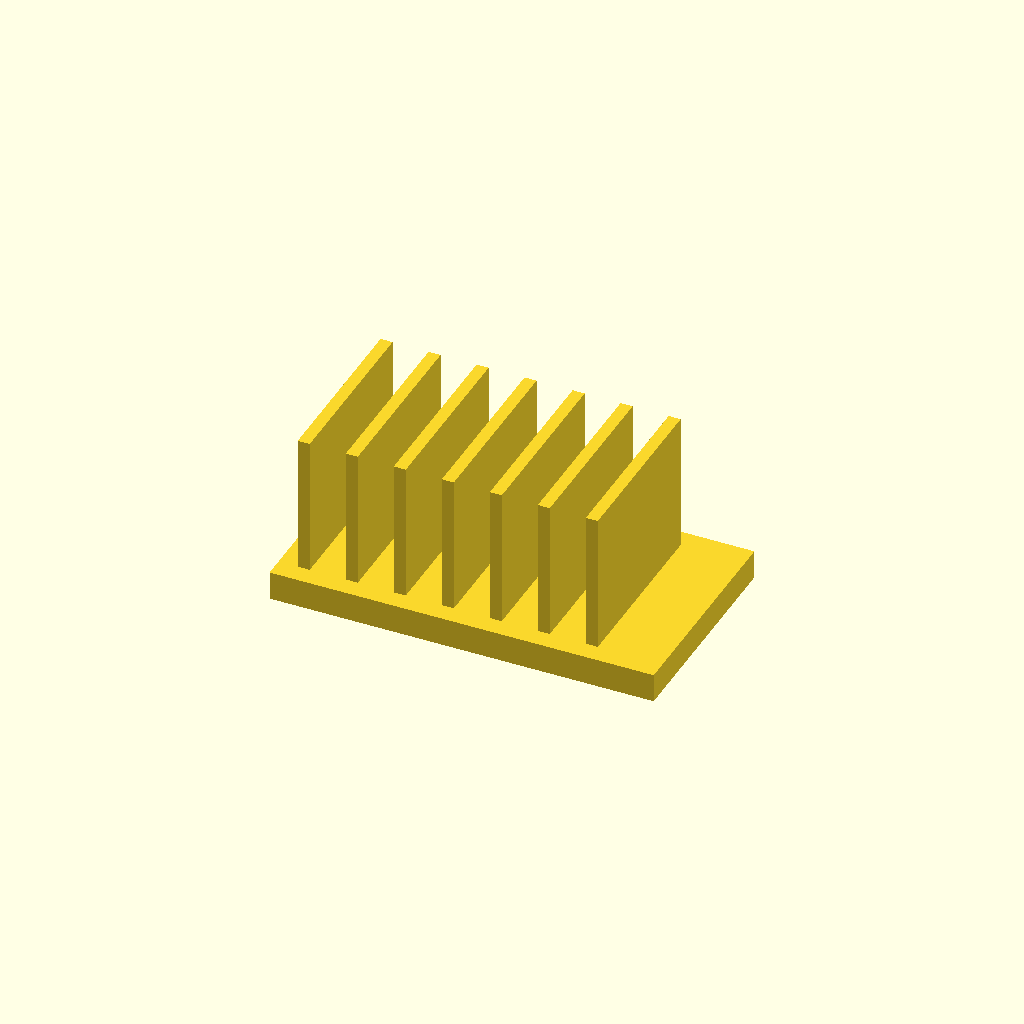
Cell 1: the model at its default parameters.
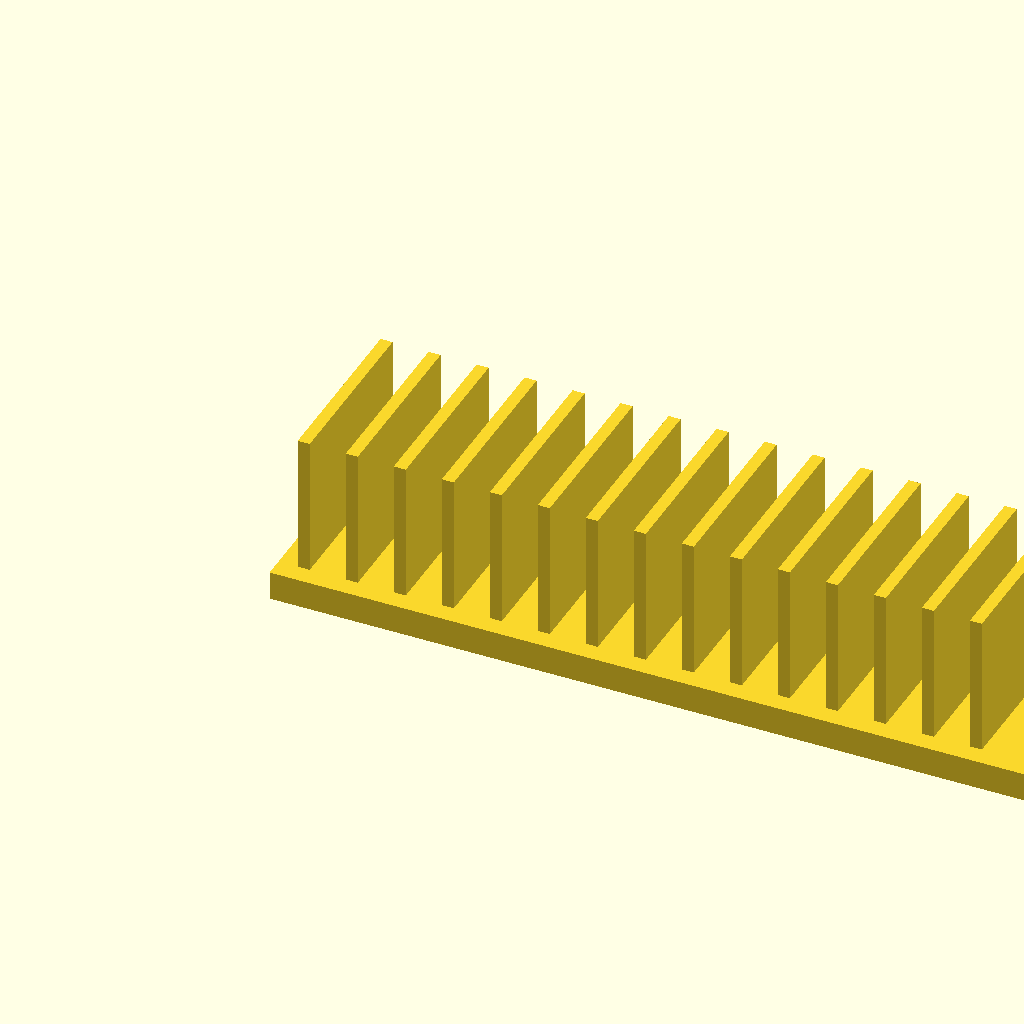
Cell 2: base_l = 160 (everything else at default).
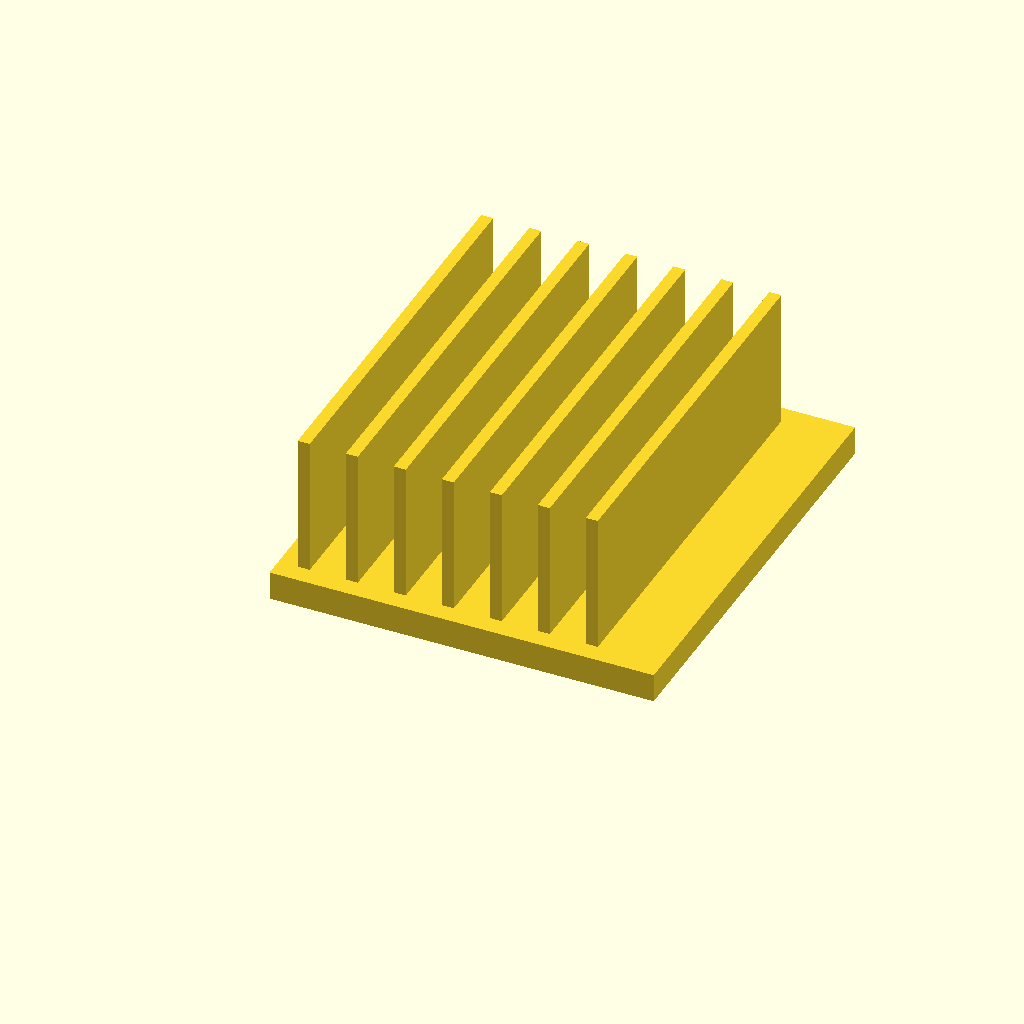
Cell 3: base_w = 90 (everything else at default).
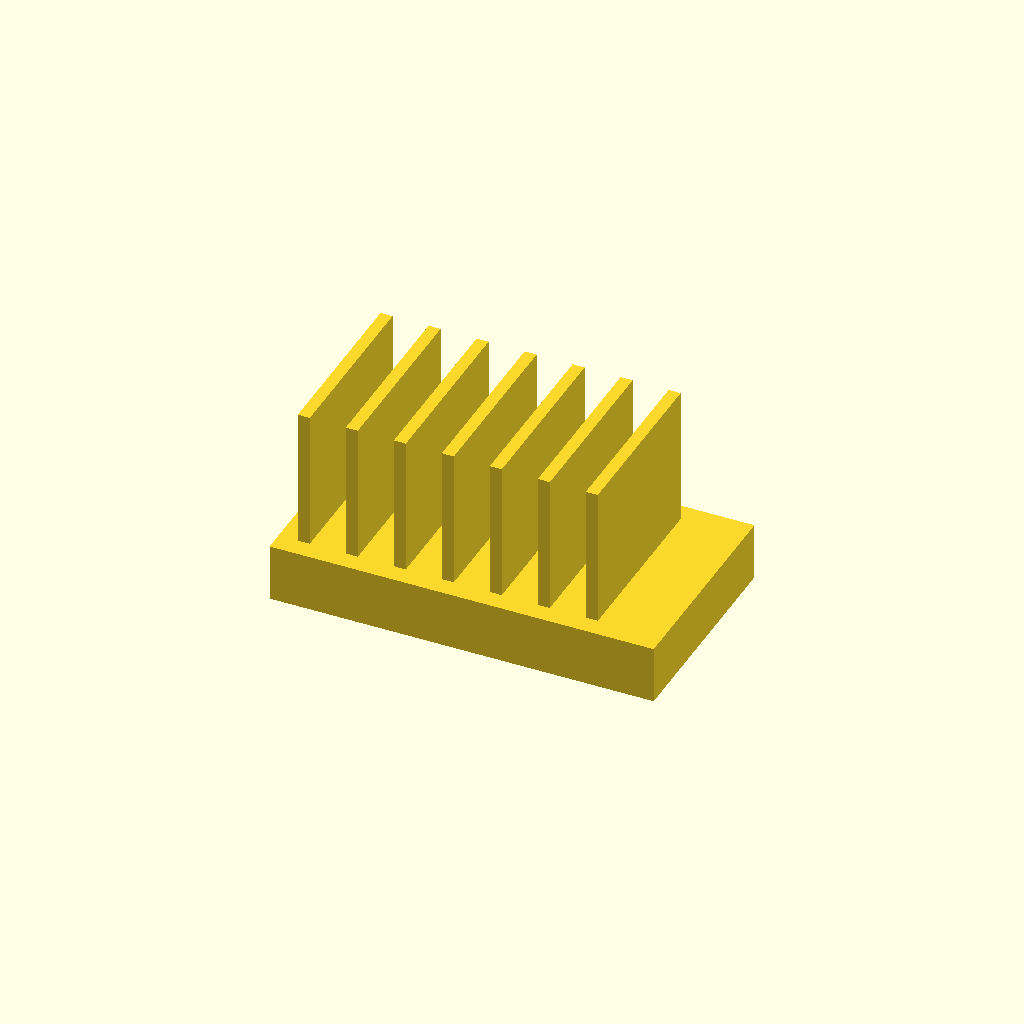
Cell 4: the same model with base_t = 12.
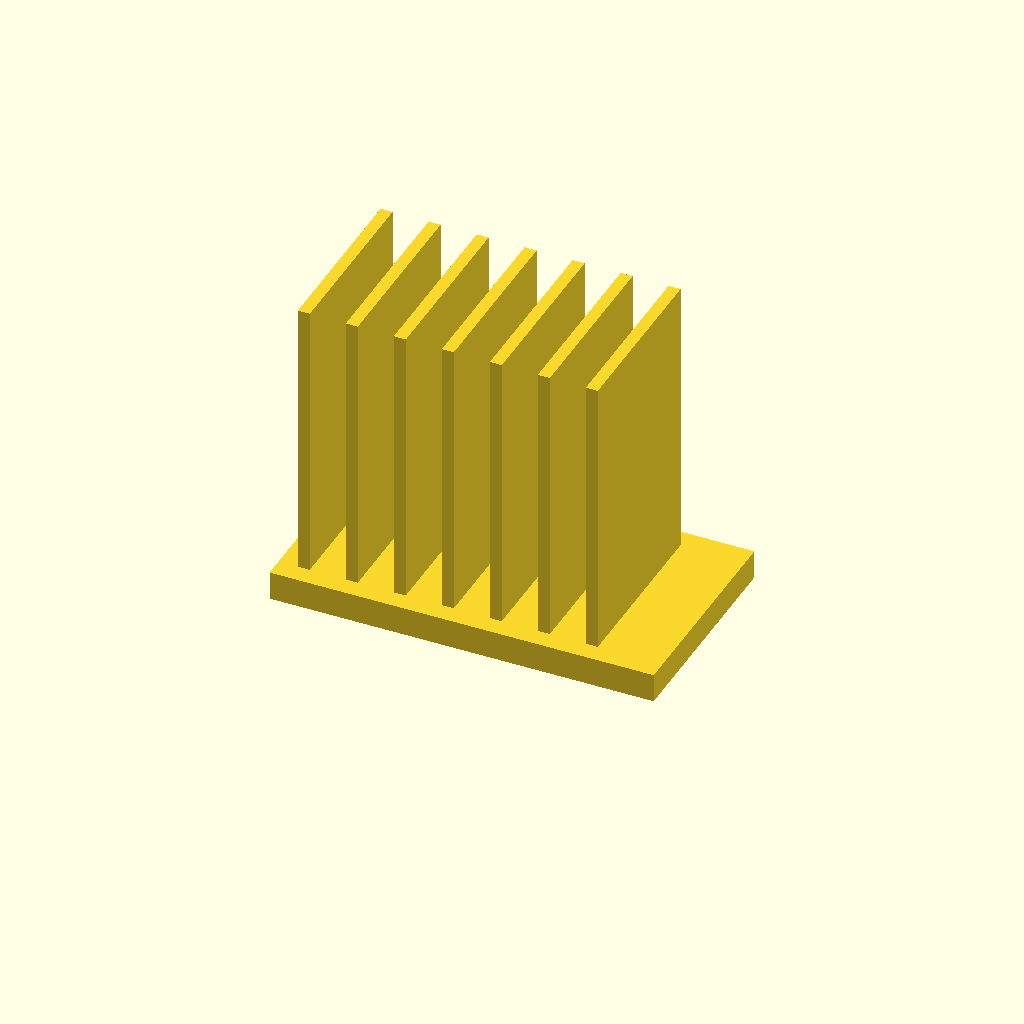
Cell 5: the same model with fin_h = 60.
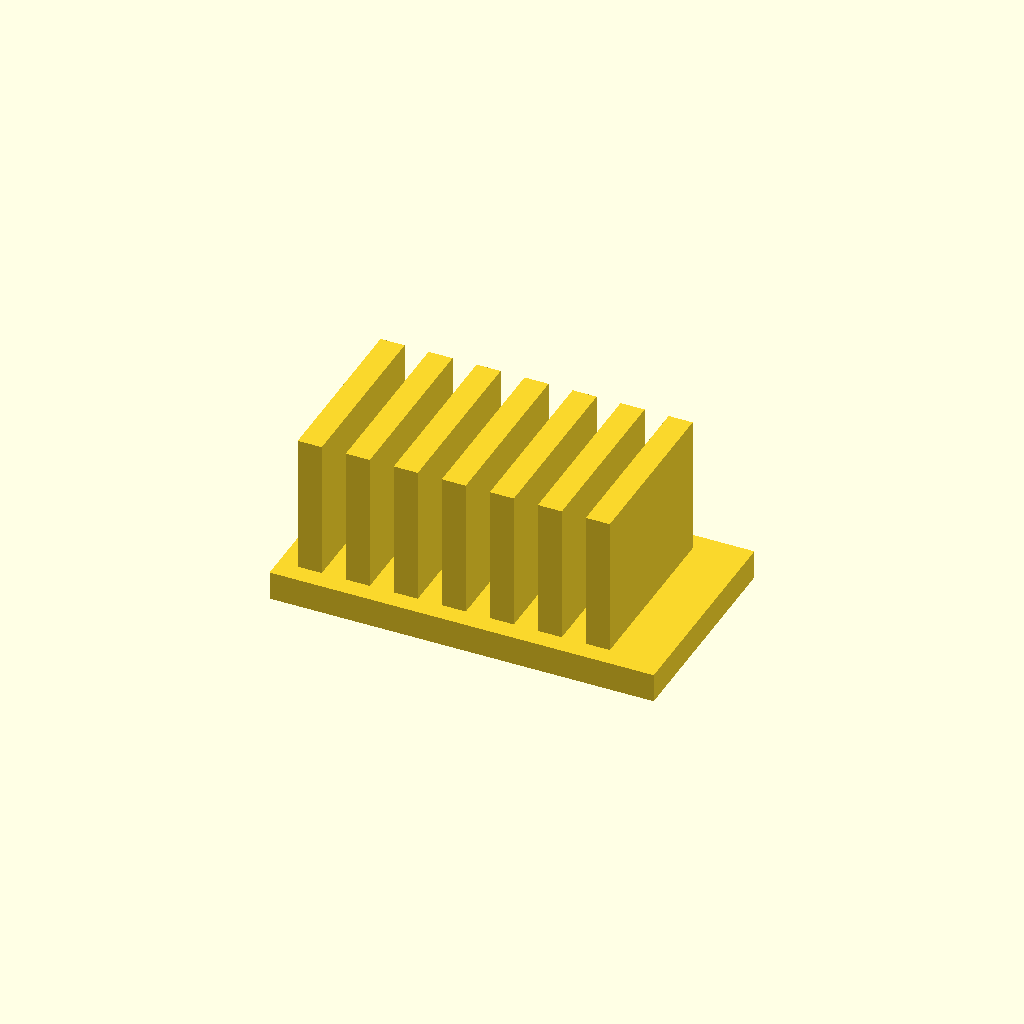
Cell 6 — fin_t set to 5, the other parameters unchanged.
One fixed orthographic camera (rotation 55°, 0°, 25°; colour scheme Cornfield) for every cell.
Source of the model, optional_data/data/solid2/heatsink/part_0139.scad:
$fn = 32;

// ----------------------------------------------------------------------
// Heatsink: uniform fin block
// ----------------------------------------------------------------------

// --- parameters (mm) ---
base_l = 80;              // base length, X
base_w = 45;              // base width, Y
base_t = 6;               // base plate thickness
fin_h = 30;               // fin height above the base
fin_t = 2.5;              // fin thickness
edge = 4;                 // margin from the base ends
pitch = 10;               // fin pitch
fit_tol = 0.1;            // tolerance for press fits, mm
free_tol = 0.5;           // tolerance for clearance fits, mm

n_fins = floor((base_l - 2 * edge - fin_t) / pitch) + 1;  // fin count
total_h = base_t + fin_h - 1;  // overall height

union() {
  cube([base_l, base_w, base_t]);
  for (i = [0 : n_fins - 1])
    translate([edge + i * pitch, edge, base_t - 1])
      cube([fin_t, base_w - 2 * edge, fin_h]);
}
Parameter table extracted from the source (name, type, default, range or options):
base_l: number, default 80
base_w: number, default 45
base_t: number, default 6
fin_h: number, default 30
fin_t: number, default 2.5
edge: number, default 4
pitch: number, default 10
fit_tol: number, default 0.1
free_tol: number, default 0.5
